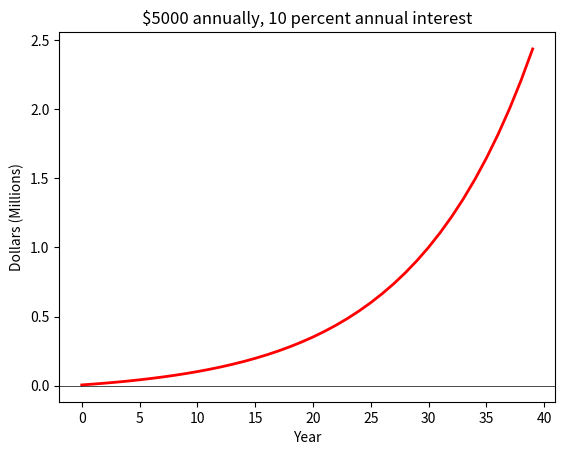

The script that saved this image:
import matplotlib.pyplot as plt


def calculate_interest(principal, rate, contribution):
    return (principal + contribution + (principal + contribution) * (rate / 100))


initial = 0
principal = initial
rate = 10
contribution = 5000
data = []
years = range(40)
for i in years:
    principal = calculate_interest(principal, rate, contribution)
    data.append(principal/1000000)

print(round((data[len(data)-1]), 3))

plt.plot(years, data, linewidth=2, color="red")

plt.axhline(y=0, linewidth=0.5, color="black")
plt.title('\$' + str(contribution) + ' annually, ' +
          str(rate) + ' percent annual interest')

plt.xlabel('Year')
plt.ylabel('Dollars (Millions)')
plt.show()
